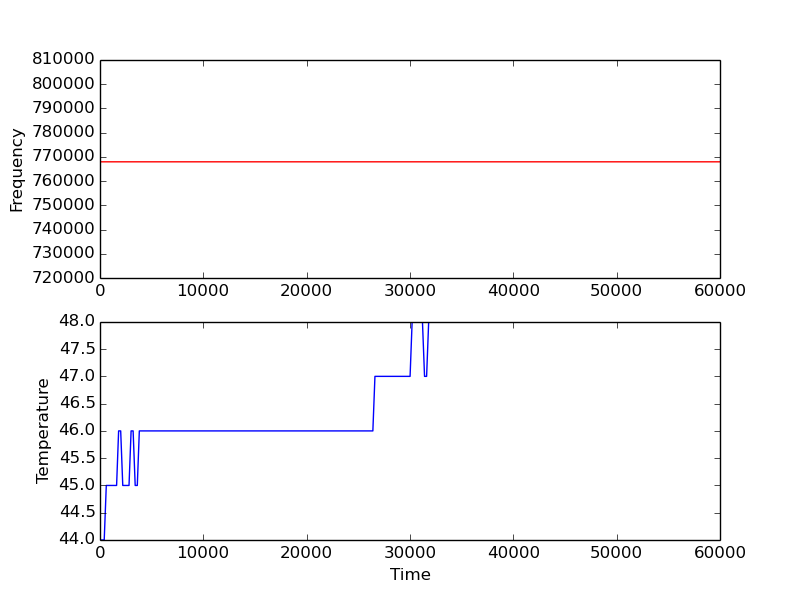

Data behind this chart, as committed beside it:
8, 44, 44, 44, 44
208, 44, 44, 44, 44
408, 44, 44, 44, 44
609, 45, 45, 45, 45
805, 45, 45, 45, 45
1005, 45, 45, 45, 45
1205, 45, 45, 45, 45
1407, 45, 45, 45, 45
1606, 45, 45, 45, 45
1802, 46, 46, 46, 46
2002, 46, 46, 46, 46
2203, 45, 45, 45, 45
2403, 45, 45, 45, 45
2604, 45, 45, 45, 45
2808, 45, 45, 45, 45
3009, 46, 46, 46, 46
3205, 46, 46, 46, 46
3405, 45, 45, 45, 45
3609, 45, 45, 45, 45
3806, 46, 46, 46, 46
4007, 46, 46, 46, 46
4202, 46, 46, 46, 46
4407, 46, 46, 46, 46
4608, 46, 46, 46, 46
4807, 46, 46, 46, 46
5013, 46, 46, 46, 46
5209, 46, 46, 46, 46
5410, 46, 46, 46, 46
5610, 46, 46, 46, 46
5820, 46, 46, 46, 46
6013, 46, 46, 46, 46
6206, 46, 46, 46, 46
6406, 46, 46, 46, 46
6606, 46, 46, 46, 46
6807, 46, 46, 46, 46
7003, 46, 46, 46, 46
7203, 46, 46, 46, 46
7403, 46, 46, 46, 46
7604, 46, 46, 46, 46
7808, 46, 46, 46, 46
8009, 46, 46, 46, 46
8209, 46, 46, 46, 46
8409, 46, 46, 46, 46
8609, 46, 46, 46, 46
8806, 46, 46, 46, 46
9006, 46, 46, 46, 46
9207, 46, 46, 46, 46
9407, 46, 46, 46, 46
9607, 46, 46, 46, 46
9808, 46, 46, 46, 46
10004, 46, 46, 46, 46
10209, 46, 46, 46, 46
10409, 46, 46, 46, 46
10609, 46, 46, 46, 46
10809, 46, 46, 46, 46
11005, 46, 46, 46, 46
11205, 46, 46, 46, 46
11406, 46, 46, 46, 46
11606, 46, 46, 46, 46
11807, 46, 46, 46, 46
12007, 46, 46, 46, 46
... 239 more rows
